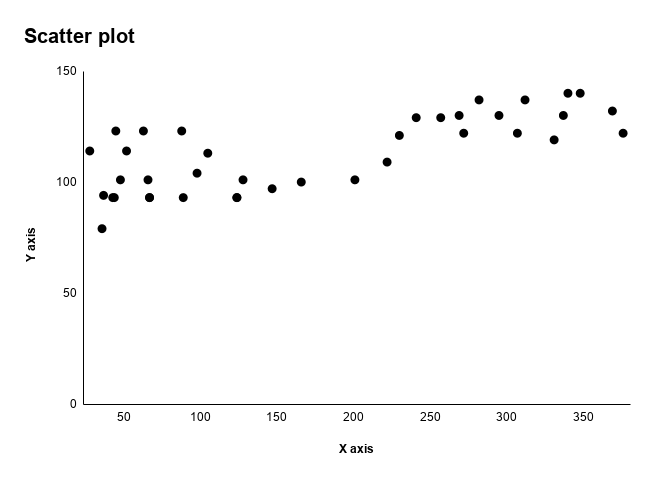

The table this chart was drawn from, first rows:
X, Y
28, 114
36, 79
37, 94
43, 93
44, 93
45, 123
48, 101
52, 114
63, 123
66, 101
67, 93
67, 93
88, 123
89, 93
98, 104
105, 113
124, 93
124, 93
128, 101
147, 97
166, 100
201, 101
222, 109
230, 121
241, 129
257, 129
269, 130
272, 122
282, 137
295, 130
307, 122
312, 137
331, 119
337, 130
340, 140
348, 140
369, 132
376, 122
